Run: headless pygame with SDL's dummy video driver; simulated clock (each Clock.tick advances the game by its frame time, no real sleeping); random seed 0; keys injected as events and as key.get_pressed() state; no mouse input.
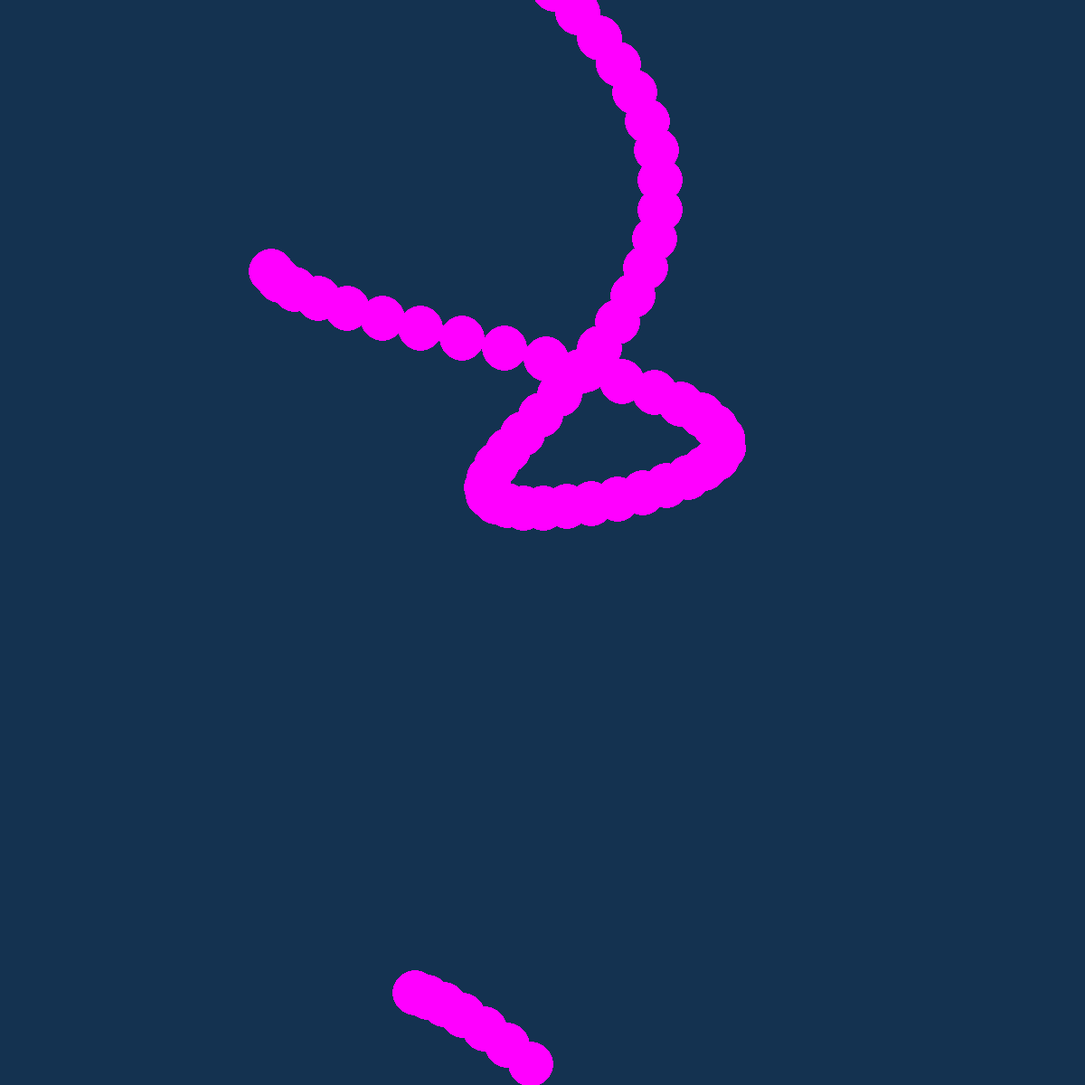
Frame 1 of 4 · flips 1–60 · no input
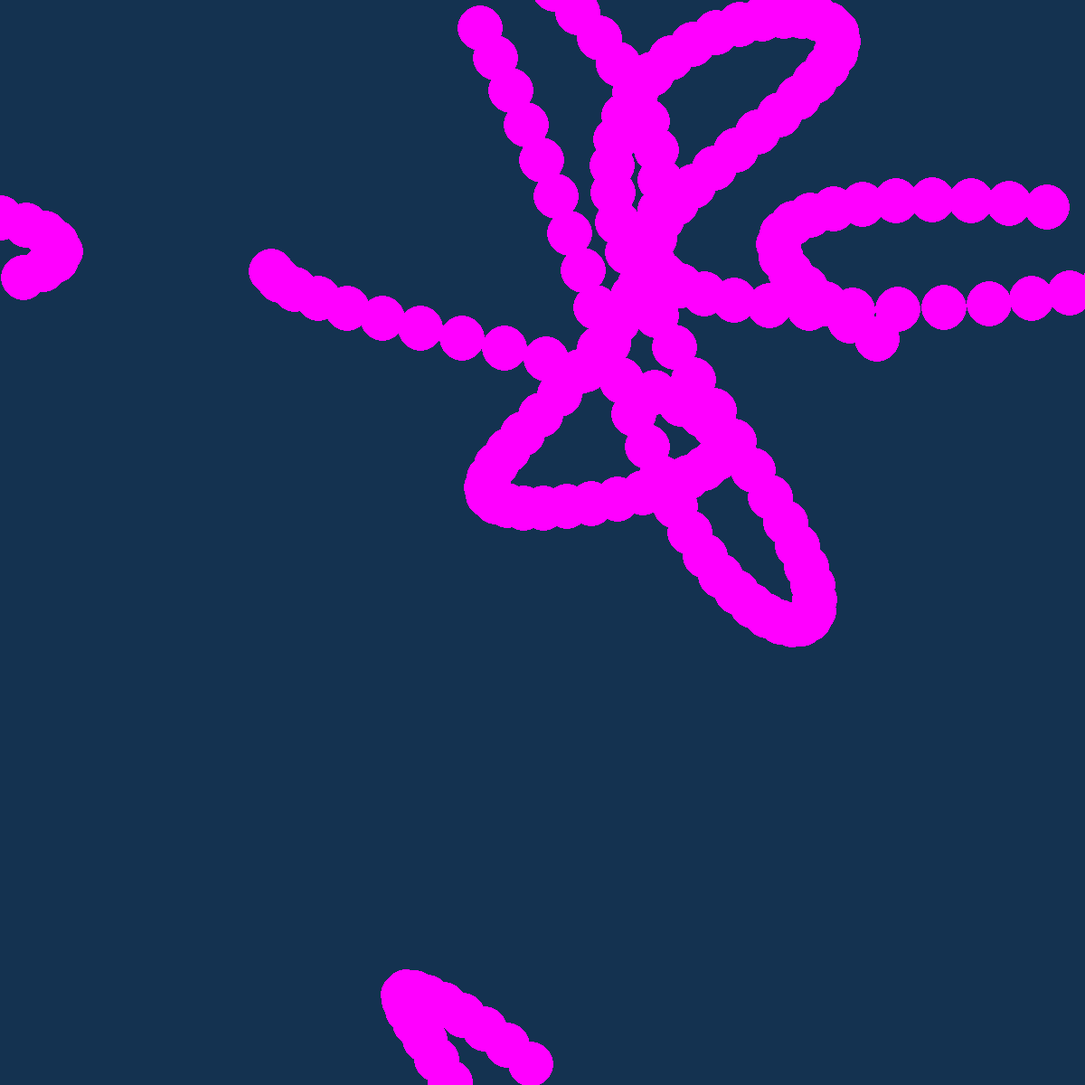
Frame 2 of 4 · flips 61–180 · tapped SPACE, RETURN · held RIGHT (→), D
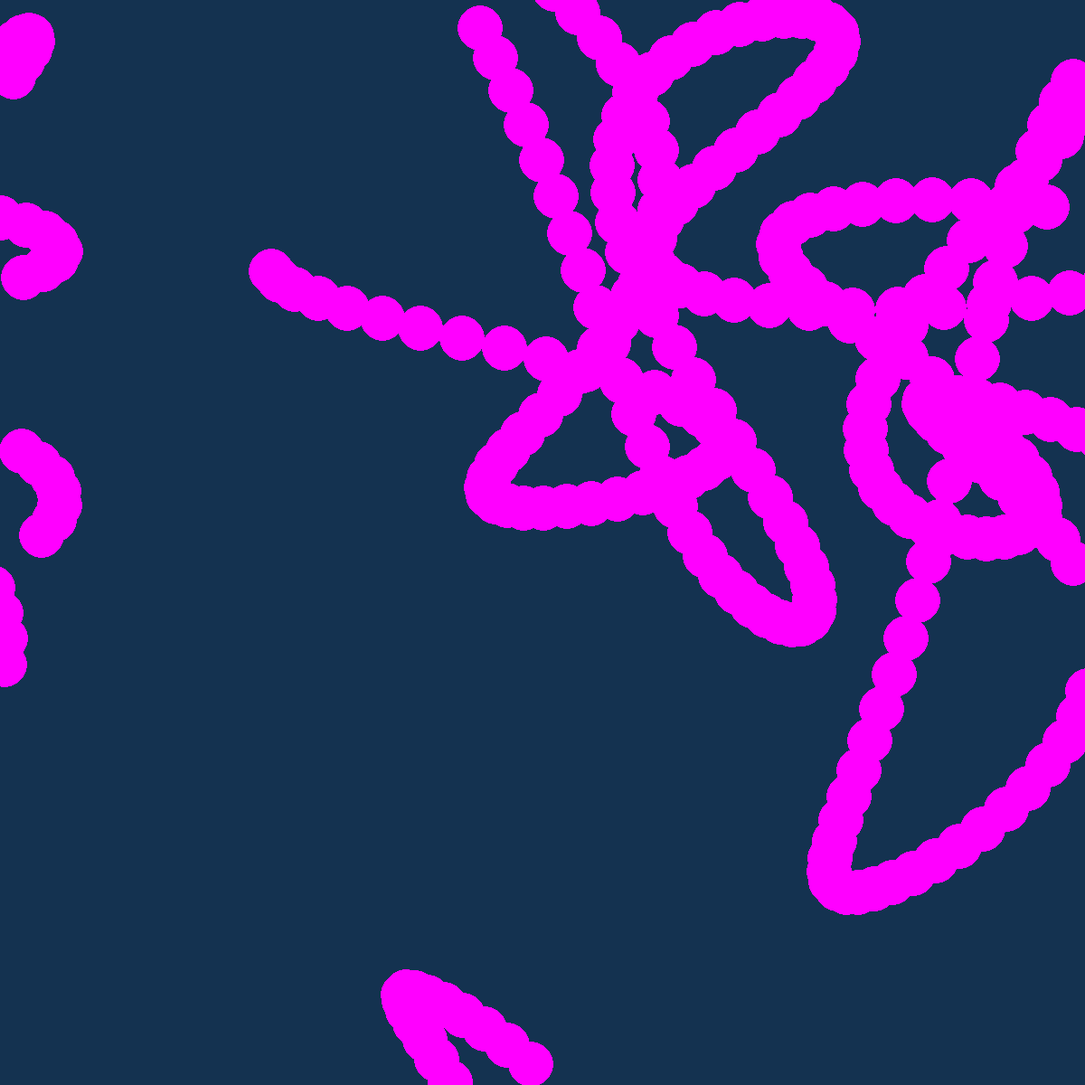
Frame 3 of 4 · flips 181–300 · held DOWN (↓), S
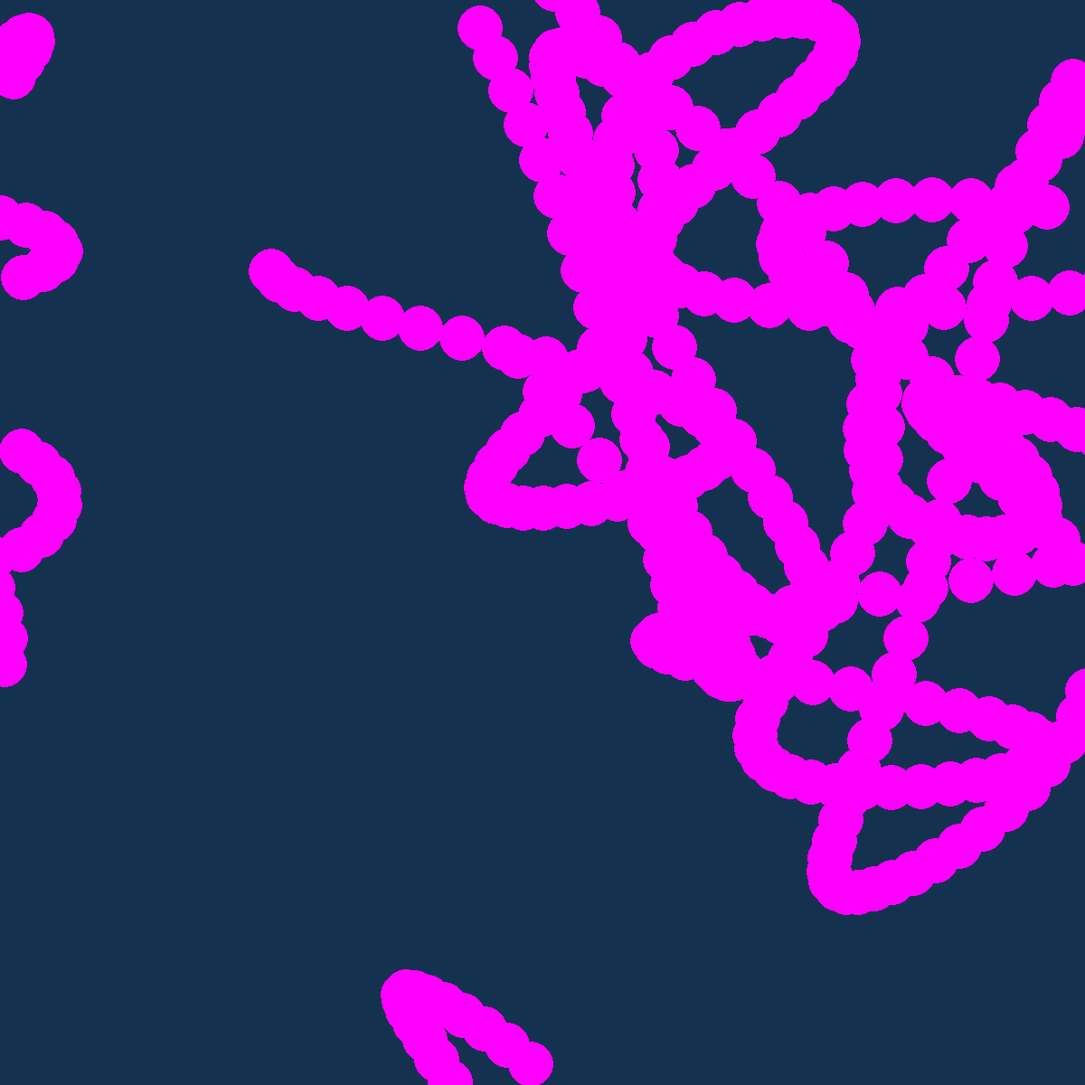
Frame 4 of 4 · flips 301–420 · held LEFT (←), A, UP (↑), W

The pygame program that drew these frames:

import pygame as pg
from pygame.math import Vector2
import math
import time
from sys import exit

class Player(pg.sprite.Sprite):

    def __init__(self, pos, *groups):
        super().__init__(*groups)
        self.image = pg.Surface((50, 50), pg.SRCALPHA)
        #magenta, dodgerblue, etc. use html color codes.
        pg.draw.circle(self.image, pg.Color('magenta'), (25, 25), 25)
        self.rect = self.image.get_rect(center=pos)
        self.vel = Vector2(0, 0)
        self.pos = Vector2(pos)

    def update(self):
        self.pos += self.vel
        self.rect.center = self.pos

def main():
    pg.init()
    screen = pg.display.set_mode((1200, 1200))
    # Blit objects with trails onto this surface instead of the screen.
    alpha_surf = pg.Surface(screen.get_size(), pg.SRCALPHA)
    clock = pg.time.Clock()
    all_sprites = pg.sprite.Group()
    player = Player((300, 300), all_sprites)

    #while True:
    st = time.time()
    xpx = 0
    while True:
        xpx += 1 #Acts as our time

    #for xpx in range(400):
        dt = st - time.time()
        # Reduce the alpha of all pixels on this surface each frame.
        # Control the fade speed with the alpha value.
        alpha_surf.fill((255, 255, 255, 255), special_flags=pg.BLEND_RGBA_MULT)
        #time.sleep(.2)
        all_sprites.update()
        screen.fill((20, 50, 80))  # Clear the screen.
        all_sprites.draw(alpha_surf)  # Draw the objects onto the alpha_surf.

        player.vel.x = 10 * math.sin(xpx / 10)
        player.vel.y = 10 * math.cos(xpx / 10)
        xr = 40 * math.cos(xpx / 50)
        yr = 40 * math.sin(xpx / 50)
     
        player.vel.x += xr * math.sin(xpx / 5)
        player.vel.y += yr * math.sin(xpx / 10)
        '''
        #cool thing 
        xr = 2 * math.cos(xpx / 30)
        yr = 2 * math.sin(xpx / 50)
        player.vel.x += xr * math.sin(xpx / 5)
        player.vel.y += yr * math.sin(xpx / 7)
        '''
        events = pg.event.get()

        #Moves player left,right,up,down if arrow keys are held down.
        keys = pg.key.get_pressed()
        if keys[pg.K_UP]:
            player.pos[1] -= 4
        if keys[pg.K_DOWN]:
            player.pos[1] += 4
        if keys[pg.K_LEFT]:
            player.pos[0] -= 4
        if keys[pg.K_RIGHT]:
            player.pos[0] += 4

        for event in events:
            if event.type == pg.KEYDOWN:
                if event.key == pg.K_x:
                    pg.quit()

        #Keep within screen.
        if player.pos[0] >= 1200:
            player.pos[0] = 0
        if player.pos[0] < 0:
            player.pos[0] = 1200
        if player.pos[1] >= 1200:
            player.pos[1] = 0
        if player.pos[1] < 0:
            player.pos[1] = 1200


        #player.vel.y = math.sin((xpx / 10)*100) / math.cos((xpx / 1000)*10) # / 10 to control wave accuracy and * 10 for range size
        #player.vel.y = math.sin((xpx / 10)*100) / math.cos((xpx / 500)*10)
        #player.vel.y = (10) * math.sin((xpx / 10))
        #player.vel.x = (math.sin(xpx / 10)*10) * math.cos((xpx / 10))
        #player.vel.y = (10) * math.sin((xpx / 10))
        #player.vel.x = (10) * math.cos((xpx / 10))

        screen.blit(alpha_surf, (0, 0))  # Blit the alpha_surf onto the screen.
        pg.display.update()
        #pg.display.flip() #removed in v3 due to constant crashing
        clock.tick(60)


if __name__ == '__main__':
    main()
    pg.quit()
